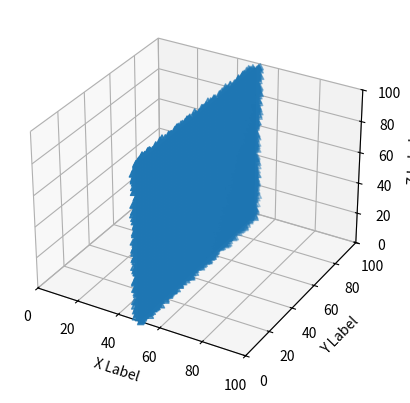

This chart was generated by the following Python code:
import matplotlib.pyplot as plt
import numpy as np
from itertools import chain

# Fixing random state for reproducibility
np.random.seed(19680801)

def randrange(n, vmin, vmax):
    """
    Helper function to make an array of random numbers having shape (n, )
    with each number distributed Uniform(vmin, vmax).
    """
    return (vmax - vmin)*np.random.rand(n) + vmin

fig = plt.figure()
ax = fig.add_subplot(projection='3d')

n = 100

# For each set of style and range settings, plot n random points in the box
# defined by x in [23, 32], y in [0, 100], z in [zlow, zhigh].
xs = randrange(n*n, n//2-2, n//2+2)
ys = []
zs = []
for i in range(0,n):
    ys = list(chain(ys, range(0, n)))
    zs = list(chain(zs, range(i, n)))
    zs = list(chain(zs, range(0, i)))

ax.scatter(xs, ys, zs, marker='^')

ax.set_xlabel('X Label')
ax.set_ylabel('Y Label')
ax.set_zlabel('Z Label')

ax.set_xlim([0, n])
ax.set_ylim([0, n])
ax.set_zlim([0, n])

def surface_detection(xs, ys, zs):
    if max(xs)-min(xs) < max(ys)-min(ys):
        # do fit
        tmp_A = []
        tmp_b = []
        for i in range(len(zs)):
            tmp_A.append([zs[i], ys[i], 1])
            tmp_b.append(xs[i])
        b = np.matrix(tmp_b).T
        A = np.matrix(tmp_A)

        # Manual solution
        fit = (A.T * A).I * A.T * b
        errors = b - A * fit
        residual = np.linalg.norm(errors)

        print("solution: %f z + %f x + %f = y" % (fit[0], fit[1], fit[2]))

        # plot plane
        Z,Y = np.meshgrid(np.arange(min(zs), max(zs)),
                        np.arange(min(ys), max(ys)))
        X = np.zeros(Z.shape)
        for r in range(Z.shape[0]):
            for c in range(Z.shape[1]):
                X[r,c] = fit[0] * Z[r,c] + fit[1] * Y[r,c] + fit[2]
    else:
        # do fit
        tmp_A = []
        tmp_b = []
        for i in range(len(zs)):
            tmp_A.append([zs[i], xs[i], 1])
            tmp_b.append(ys[i])
        b = np.matrix(tmp_b).T
        A = np.matrix(tmp_A)

        # Manual solution
        fit = (A.T * A).I * A.T * b
        errors = b - A * fit
        residual = np.linalg.norm(errors)

        print("solution: %f z + %f x + %f = y" % (fit[0], fit[1], fit[2]))

        # plot plane
        Z,X = np.meshgrid(np.arange(min(zs), max(zs)),
                        np.arange(min(xs), max(xs)))
        Y = np.zeros(Z.shape)
        for r in range(Z.shape[0]):
            for c in range(Z.shape[1]):
                Y[r,c] = fit[0] * Z[r,c] + fit[1] * X[r,c] + fit[2]
    return X, Y, Z

X, Y, Z = surface_detection(xs, ys, zs)
print(X)
print(Y)
print(Z)
ax.plot_wireframe(X,Y,Z, color='k')

plt.show()

# Max - Min to choose which one to do between x and y